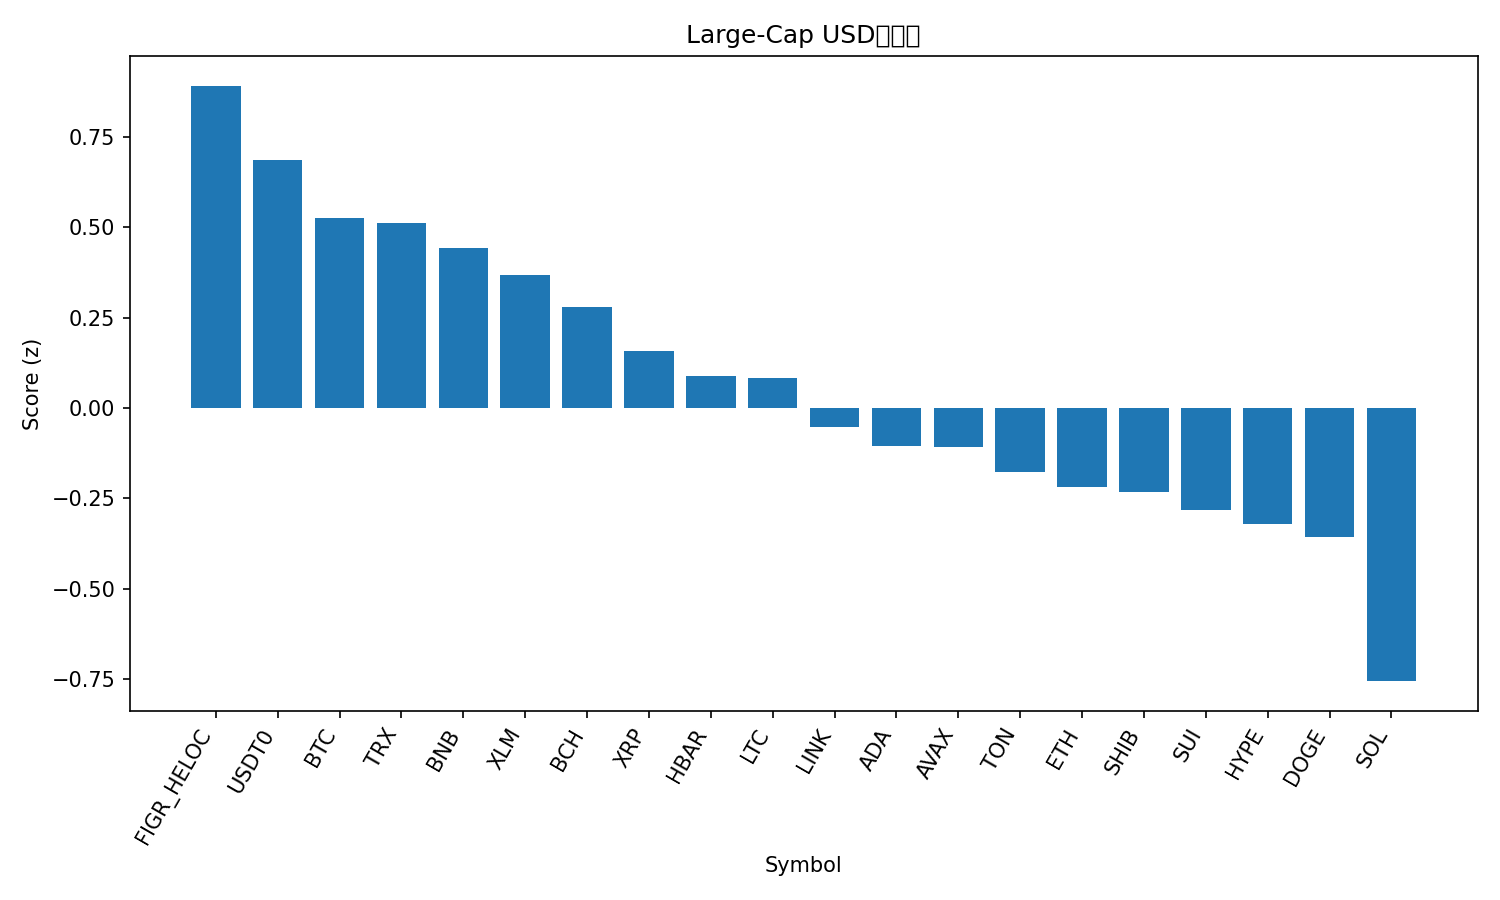

The data file committed next to this chart (first rows):
rank, name, symbol, price, pct_1h, pct_24h, pct_7d, pct_1h_vs_btc, pct_24h_vs_btc, pct_7d_vs_btc, market_cap_rank, market_cap, volume_usd, score
1, Figure Heloc, FIGR_HELOC, 1.03, 0.0, 1.259, 2.19, 0.3107, 1.863, 1.019, 17, 13341661233, 121889221, 0.8911
2, USDT0, USDT0, 0.9997, -0.03149, -0.021, -0.07739, 0.2793, 0.583, -1.249, 34, 6702479552, 616949620, 0.6857
3, Bitcoin, BTC, 121313, -0.3107, -0.604, 1.172, 0.0, 0.0, 0.0, 1, 2417436670214, 72763861373, 0.5245
4, TRON, TRX, 0.3359, -0.07856, -0.8778, -2.282, 0.2322, -0.2738, -3.453, 10, 31809806168, 726387196, 0.5109
5, BNB, BNB, 1268, -0.56, -3.382, 15.84, -0.2492, -2.778, 14.67, 4, 176420184352, 5861619781, 0.443
6, Stellar, XLM, 0.382, -0.3824, 0.5264, -4.615, -0.07168, 1.13, -5.787, 19, 12232257774, 232155392, 0.3682
7, Bitcoin Cash, BCH, 586.6, -0.7421, 1.52, -2.2, -0.4314, 2.124, -3.371, 22, 11712153089, 291564094, 0.2789
8, XRP, XRP, 2.81, -0.472, -0.433, -6.897, -0.1613, 0.171, -8.068, 5, 168481389065, 5148702550, 0.1588
9, Hedera, HBAR, 0.2138, -0.726, 0.2488, -5.088, -0.4152, 0.8528, -6.26, 26, 9053703406, 299922975, 0.08969
10, Litecoin, LTC, 127.6, -2.413, 8.359, 9.229, -2.102, 8.963, 8.058, 25, 9743804338, 1902023359, 0.08372
11, Chainlink, LINK, 22.31, -1.189, 0.7959, -0.4989, -0.8786, 1.4, -1.67, 15, 15127662935, 952052045, -0.0537
12, Cardano, ADA, 0.8143, -0.9057, -0.4164, -5.423, -0.595, 0.1877, -6.594, 11, 29767987571, 1390611937, -0.1064
13, Avalanche, AVAX, 28.34, -0.8694, -0.3521, -6.551, -0.5587, 0.252, -7.722, 20, 12071727884, 683398160, -0.107
14, Toncoin, TON, 2.7, -0.9086, -1.625, -3.648, -0.5979, -1.021, -4.82, 33, 6807217745, 157052806, -0.1765
15, Ethereum, ETH, 4325, -0.9512, -2.379, -3.219, -0.6404, -1.775, -4.391, 2, 521479314647, 41931486536, -0.2178
16, Shiba Inu, SHIB, 1.199e-05, -1.054, -1.07, -3.954, -0.7429, -0.4663, -5.125, 32, 7066415007, 176629202, -0.233
17, Sui, SUI, 3.43, -1.176, -0.6482, -4.199, -0.8652, -0.04417, -5.371, 18, 12447502763, 1093510339, -0.2834
18, Hyperliquid, HYPE, 43.79, -0.4812, -3.712, -12.53, -0.1705, -3.108, -13.7, 21, 11888870183, 481112900, -0.3215
19, Dogecoin, DOGE, 0.2484, -1.419, 0.1536, -3.545, -1.109, 0.7576, -4.717, 8, 37630686646, 3067620617, -0.3556
20, Solana, SOL, 218.8, -1.451, -3.36, -5.369, -1.14, -2.756, -6.54, 6, 119502200376, 7511858982, -0.7556
21, Mantle, MNT, 2.32, -1.65, -16.49, 18.99, -1.34, -15.89, 17.82, 31, 7557237107, 559439542, -1.486
